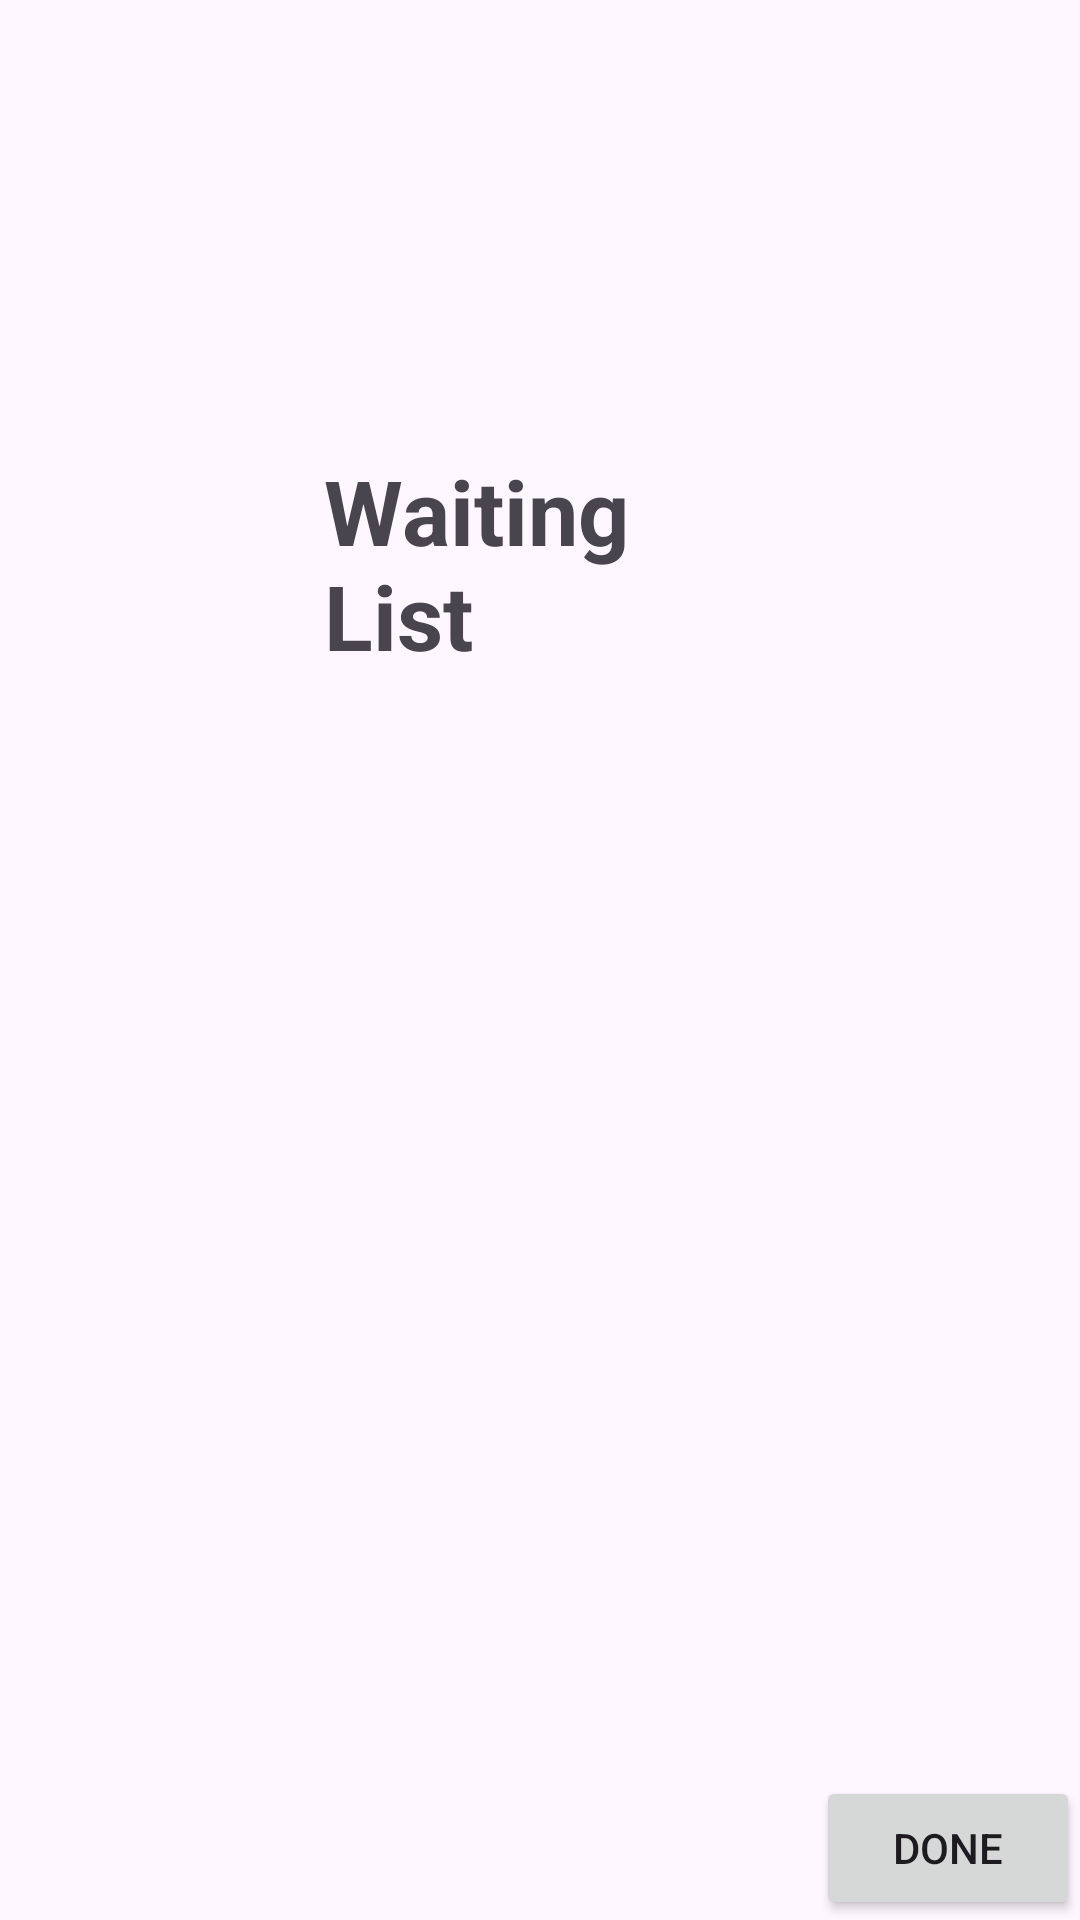

Here is an Android app screen rendered from its layout file. Give the layout XML and the strings, colors and styles it references.
<!-- AndroidManifest.xml: application theme Theme.AuroraEvents -->
<!-- res/layout/waiting_list_fragment.xml -->
<?xml version="1.0" encoding="utf-8"?>
<androidx.constraintlayout.widget.ConstraintLayout xmlns:android="http://schemas.android.com/apk/res/android"
    android:layout_width="match_parent"
    android:layout_height="match_parent"
    xmlns:app="http://schemas.android.com/apk/res-auto">

    <TextView
        android:id="@+id/header_title"
        android:layout_width="0dp"
        android:layout_height="200dp"
        android:textSize="30sp"
        android:textStyle="bold"
        android:layout_marginVertical="150dp"
        app:layout_constraintTop_toTopOf="parent"
        app:layout_constraintStart_toStartOf="parent"
        app:layout_constraintEnd_toEndOf="parent"
        app:layout_constraintWidth_percent="0.4"
        android:text="Waiting List">
    </TextView>

    <ListView
        android:id="@+id/waiting_list"
        android:layout_width="wrap_content"
        android:layout_height="wrap_content"
        app:layout_constraintTop_toBottomOf="@id/header_title"
        app:layout_constraintStart_toStartOf="parent">
    </ListView>

    <Button
        android:id="@+id/done_button"
        android:layout_height="wrap_content"
        android:layout_width="wrap_content"
        app:layout_constraintBottom_toBottomOf="parent"
        app:layout_constraintEnd_toEndOf="parent"
        android:text="Done">
    </Button>

</androidx.constraintlayout.widget.ConstraintLayout>
<!-- resources referenced by this layout -->
<resources>
  <style name="Theme.AuroraEvents" parent="Base.Theme.AuroraEvents" />
  <style name="Base.Theme.AuroraEvents" parent="Theme.Material3.DayNight.NoActionBar">
          
          
      </style>
</resources>
